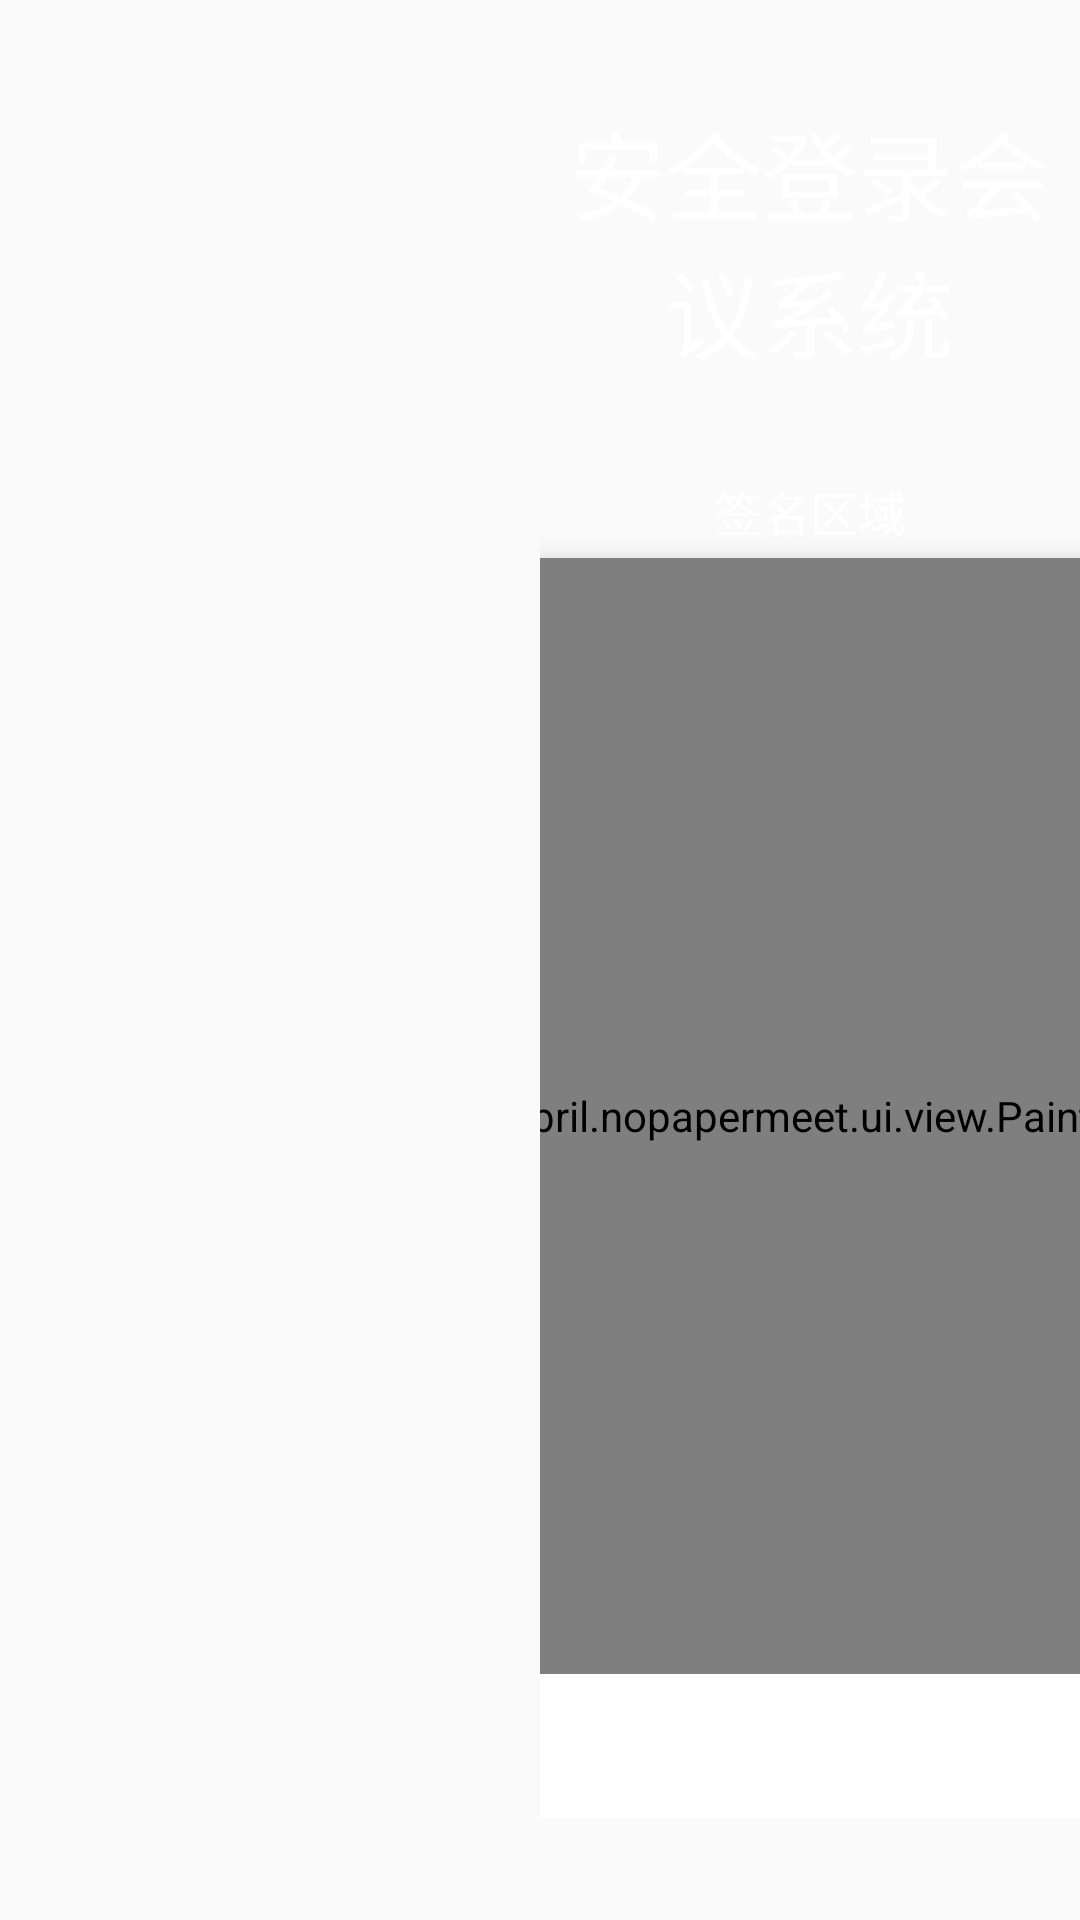

Android layout source for this screen:
<!-- AndroidManifest.xml: activity theme AppTheme.NoActionBar.Login -->
<!-- res/layout/activity_login.xml -->
<LinearLayout xmlns:android="http://schemas.android.com/apk/res/android"
    xmlns:app="http://schemas.android.com/apk/res-auto"
    xmlns:tools="http://schemas.android.com/tools"
    android:layout_width="match_parent"
    android:layout_height="match_parent"
    android:orientation="horizontal">

    <FrameLayout
        android:id="@+id/fl_to_anim"
        android:layout_width="match_parent"
        android:layout_height="match_parent"
        android:layout_weight="1">


    </FrameLayout>

    <LinearLayout
        android:layout_width="match_parent"
        android:layout_height="match_parent"
        android:layout_weight="1"
        android:gravity="center"
        android:orientation="horizontal">

        
        
        
        
        
        
        

        
        
        
        

        
        
        
        
        
        
        
        
        

        <LinearLayout
            android:layout_width="wrap_content"
            android:layout_height="wrap_content"
            android:gravity="center"
            android:orientation="vertical">

            <TextView
                android:layout_width="wrap_content"
                android:layout_height="wrap_content"
                android:layout_marginBottom="32dp"
                android:drawablePadding="8dp"
                android:gravity="center"
                android:text="安全登录会议系统"
                android:textColor="@color/white"
                android:textSize="@dimen/text_size_32" />

            <TextView
                android:layout_width="wrap_content"
                android:layout_height="wrap_content"
                android:drawablePadding="8dp"
                android:gravity="center"
                android:text="签名区域"
                android:textColor="@color/white"
                android:textSize="@dimen/text_size_16" />

            <android.support.v7.widget.CardView
                android:layout_width="520dp"
                android:layout_height="420dp"
                android:layout_marginTop="4dp"
                app:cardBackgroundColor="@color/white"
                app:cardCornerRadius="5dp"
                app:cardElevation="8dp"
                app:cardMaxElevation="4dp">

                <LinearLayout
                    android:layout_width="match_parent"
                    android:layout_height="match_parent"
                    android:orientation="vertical">

                    <com.bril.nopapermeet.ui.view.PaintView
                        android:id="@+id/pv_sign"
                        android:layout_width="match_parent"
                        android:layout_height="match_parent"
                        android:layout_weight="1" />

                    <LinearLayout
                        android:layout_width="match_parent"
                        android:layout_height="wrap_content"
                        android:orientation="horizontal">

                        <Button
                            android:id="@+id/btn_clear"
                            android:layout_width="match_parent"
                            android:layout_height="match_parent"
                            android:layout_weight="1"
                            android:background="@color/white"
                            android:text="清除"
                            android:textColor="@color/login_bg"
                            android:textSize="@dimen/text_size_18" />

                        <Button
                            android:id="@+id/btn_login"
                            android:layout_width="match_parent"
                            android:layout_height="match_parent"
                            android:layout_weight="1"
                            android:background="@color/white"
                            android:text="登录"
                            android:textColor="@color/login_bg"
                            android:textSize="@dimen/text_size_18" />
                    </LinearLayout>
                </LinearLayout>
            </android.support.v7.widget.CardView>

        </LinearLayout>
    </LinearLayout>
</LinearLayout>
<!-- resources referenced by this layout -->
<resources>
  <color name="login_bg">#0087e3</color>
  <color name="white">#ffffff</color>
  <dimen name="text_size_16">16sp</dimen>
  <dimen name="text_size_18">18sp</dimen>
  <dimen name="text_size_32">32sp</dimen>
  <!-- drawable login_safe: png bitmap (drawable-xhdpi, 24929 bytes) -->
  <style name="AppTheme.NoActionBar.Login" />
</resources>
